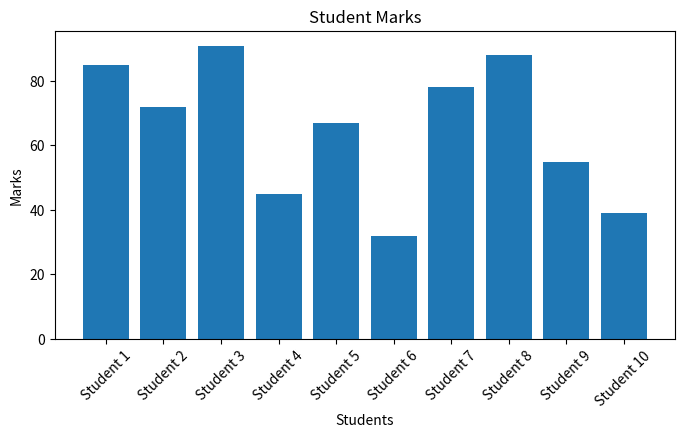
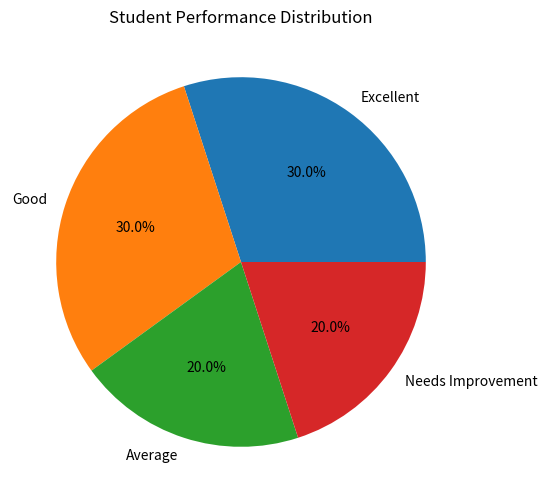

Generate these figures, in order, with matplotlib:
import matplotlib.pyplot as plt

students = [
    "Student 1", "Student 2", "Student 3", "Student 4", "Student 5",
    "Student 6", "Student 7", "Student 8", "Student 9", "Student 10"
]

marks = [85, 72, 91, 45, 67, 32, 78, 88, 55, 39]

# Bar Chart
plt.figure(figsize=(8, 4))

plt.bar(students, marks)

plt.title("Student Marks")
plt.xlabel("Students")
plt.ylabel("Marks")

plt.xticks(rotation=45)

plt.show()


# Performance Categories
excellent = 0
good = 0
average = 0
needs_improvement = 0

for mark in marks:
    if mark >= 80:
        excellent += 1
    elif mark >= 60:
        good += 1
    elif mark >= 40:
        average += 1
    else:
        needs_improvement += 1

categories = [
    "Excellent",
    "Good",
    "Average",
    "Needs Improvement"
]

counts = [
    excellent,
    good,
    average,
    needs_improvement
]

# Pie Chart
plt.figure(figsize=(6, 6))

plt.pie(
    counts,
    labels=categories,
    autopct="%1.1f%%"
)

plt.title("Student Performance Distribution")

plt.show()
